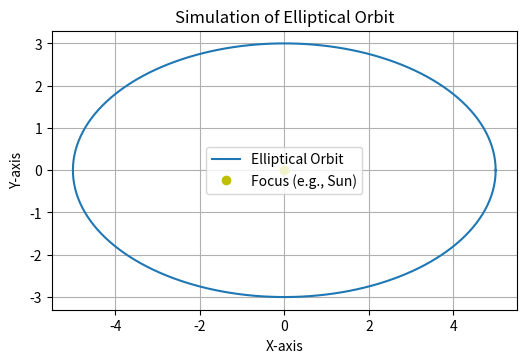

Python code for this plot:
import numpy as np
import matplotlib.pyplot as plt

# Ellipse parameters
a = 5  # Semi-major axis
b = 3  # Semi-minor axis

# Generate points along the ellipse
theta = np.linspace(0, 2 * np.pi, 500)
x = a * np.cos(theta)
y = b * np.sin(theta)

# Plot the orbit
plt.figure(figsize=(6, 4))
plt.plot(x, y, label="Elliptical Orbit")
plt.plot(0, 0, 'yo', label="Focus (e.g., Sun)")  # Center of ellipse
plt.gca().set_aspect('equal')  # Equal scaling
plt.title("Simulation of Elliptical Orbit")
plt.xlabel("X-axis")
plt.ylabel("Y-axis")
plt.grid(True)
plt.legend()
plt.show()
